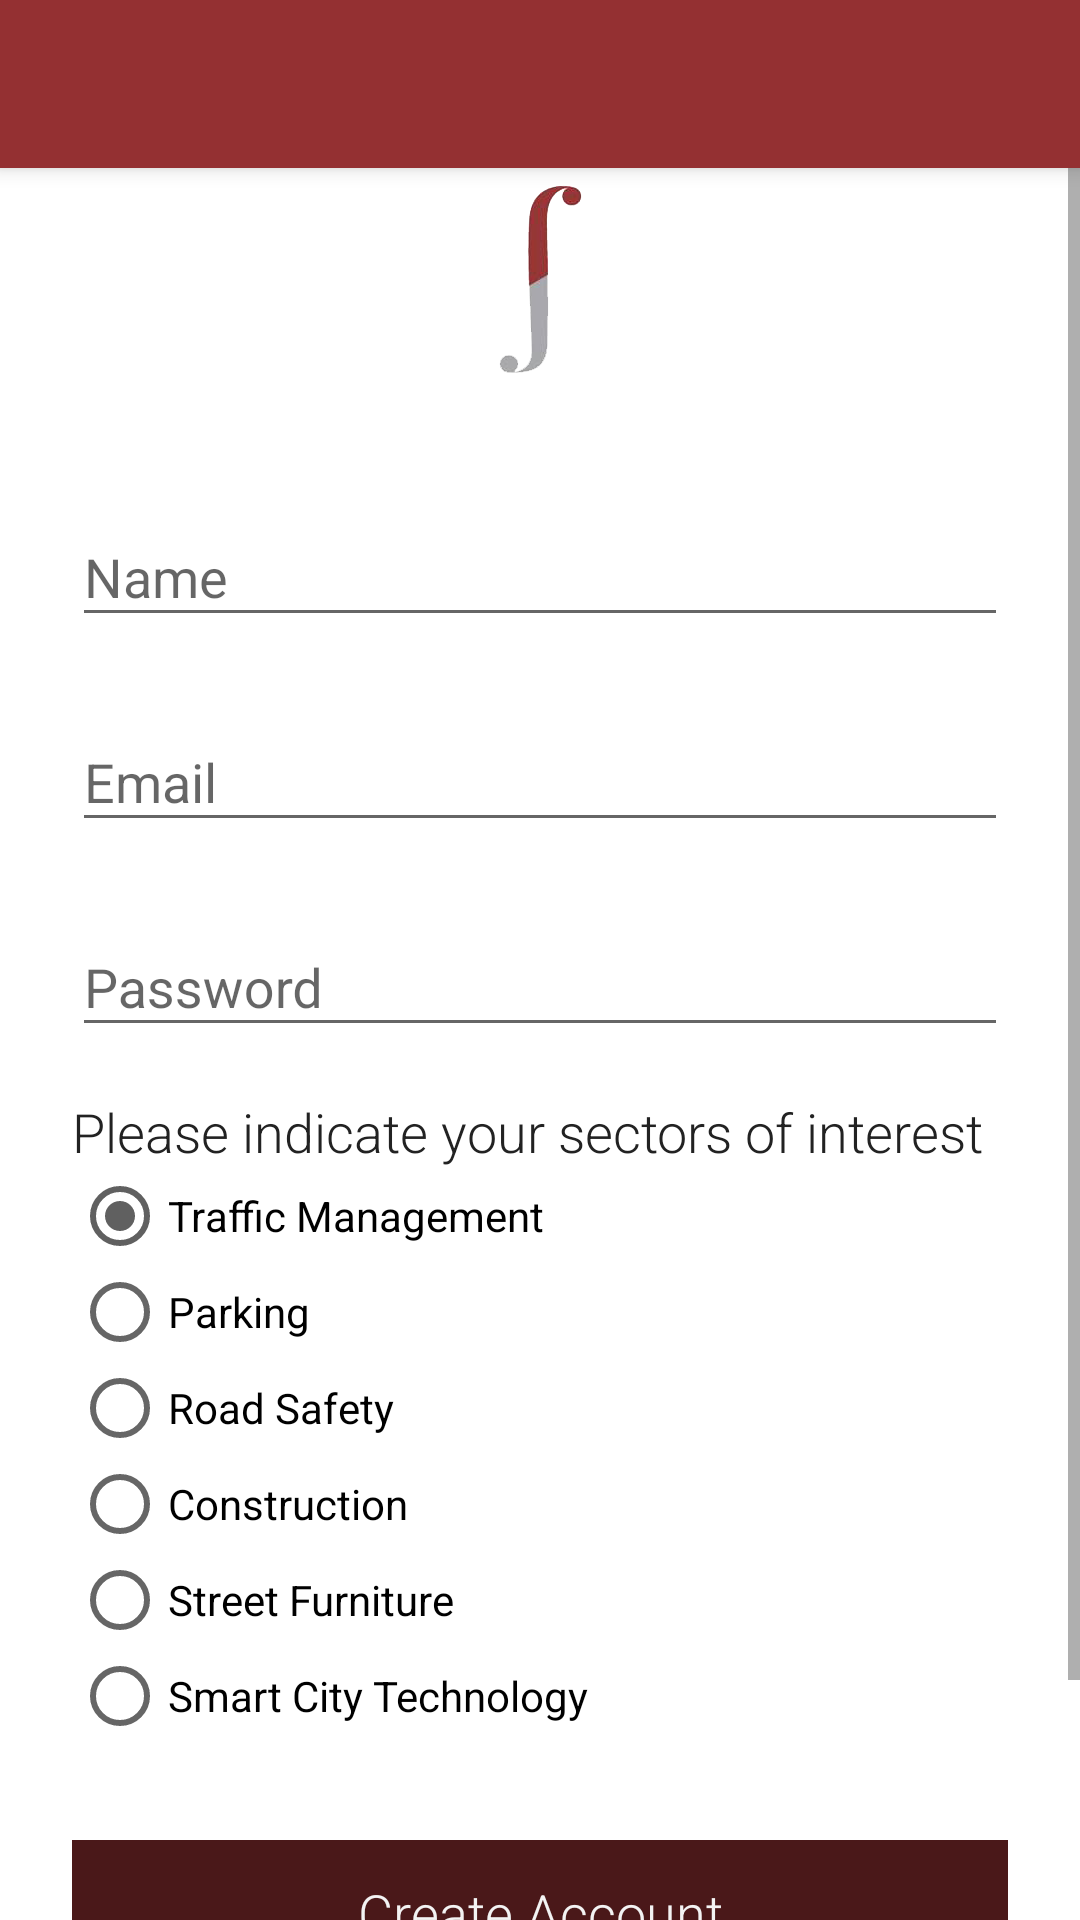

The Android layout XML behind this screen, and the referenced resources:
<!-- AndroidManifest.xml: application theme AppTheme -->
<!-- res/layout/activity_register_exhibitor.xml -->
<?xml version="1.0" encoding="utf-8"?>
<android.support.design.widget.CoordinatorLayout xmlns:android="http://schemas.android.com/apk/res/android"
    xmlns:app="http://schemas.android.com/apk/res-auto"
    xmlns:tools="http://schemas.android.com/tools"
    android:layout_width="match_parent"
    android:layout_height="match_parent"
    android:fitsSystemWindows="true"
    tools:context="com.tatweer.moh.takamulpoc.Activities.RegisterVisitor">

    <android.support.design.widget.AppBarLayout
        android:layout_width="match_parent"
        android:layout_height="wrap_content"
        android:theme="@style/AppTheme.AppBarOverlay">

        <android.support.v7.widget.Toolbar
            android:id="@+id/toolbar"
            android:layout_width="match_parent"
            android:layout_height="?attr/actionBarSize"
            android:background="?attr/colorPrimary"
            app:popupTheme="@style/AppTheme.PopupOverlay" />

    </android.support.design.widget.AppBarLayout>

    <include layout="@layout/content_register_exhibitor" />

</android.support.design.widget.CoordinatorLayout>
<!-- res/layout/content_register_exhibitor.xml (included above) -->
<?xml version="1.0" encoding="utf-8"?>
<ScrollView
    xmlns:android="http://schemas.android.com/apk/res/android"
    android:layout_width="fill_parent"
    android:layout_height="fill_parent"
    android:fitsSystemWindows="true">

    <LinearLayout
        android:layout_width="match_parent"
        android:layout_height="wrap_content"
        android:orientation="vertical"
        android:paddingLeft="24dp"
        android:paddingRight="24dp"
        android:paddingTop="56dp">

        <ImageView android:layout_width="wrap_content"
            android:layout_height="72dp"
            android:layout_gravity="center_horizontal"
            android:layout_marginBottom="24dp"
            android:src="@drawable/app_logo_takamul" />

        
        <android.support.design.widget.TextInputLayout
            android:layout_width="match_parent"
            android:layout_height="wrap_content"
            android:layout_marginBottom="8dp"
            android:layout_marginTop="8dp">
            <EditText android:id="@+id/input_name"
                android:layout_width="match_parent"
                android:layout_height="wrap_content"
                android:hint="Name"
                android:inputType="textCapWords" />
        </android.support.design.widget.TextInputLayout>

        
        <android.support.design.widget.TextInputLayout
            android:layout_width="match_parent"
            android:layout_height="wrap_content"
            android:layout_marginBottom="8dp"
            android:layout_marginTop="8dp">
            <EditText android:id="@+id/input_email"
                android:layout_width="match_parent"
                android:layout_height="wrap_content"
                android:hint="Email"
                android:inputType="textEmailAddress" />
        </android.support.design.widget.TextInputLayout>

        
        <android.support.design.widget.TextInputLayout
            android:layout_width="match_parent"
            android:layout_height="wrap_content"
            android:layout_marginBottom="8dp"
            android:layout_marginTop="8dp">
            <EditText android:id="@+id/input_password"
                android:layout_width="match_parent"
                android:layout_height="wrap_content"
                android:hint="Password"
                android:inputType="textPassword"/>
        </android.support.design.widget.TextInputLayout>

        <LinearLayout
            android:layout_width="match_parent"
            android:layout_height="wrap_content"
            android:layout_marginBottom="8dp"
            android:layout_marginTop="8dp"
            android:orientation="vertical" >

            <TextView
                android:layout_width="wrap_content"
                android:layout_height="wrap_content"
                android:text="Please indicate your sectors of interest"
                android:textSize="@dimen/title_text" />

            <RadioGroup
                android:id="@+id/interestGroup"
                android:layout_width="wrap_content"
                android:layout_height="wrap_content" >

                <RadioButton
                    android:id="@+id/radio1"
                    android:layout_width="wrap_content"
                    android:layout_height="wrap_content"
                    android:checked="true"
                    android:text="Traffic Management" />

                <RadioButton
                    android:id="@+id/radio2"
                    android:layout_width="wrap_content"
                    android:layout_height="wrap_content"
                    android:text="Parking" />

                <RadioButton
                    android:id="@+id/radio3"
                    android:layout_width="wrap_content"
                    android:layout_height="wrap_content"
                    android:text="Road Safety" />

                <RadioButton
                    android:id="@+id/radio4"
                    android:layout_width="wrap_content"
                    android:layout_height="wrap_content"
                    android:text="Construction" />

                <RadioButton
                    android:id="@+id/radio5"
                    android:layout_width="wrap_content"
                    android:layout_height="wrap_content"
                    android:text="Street Furniture" />

                <RadioButton
                    android:id="@+id/radio6"
                    android:layout_width="wrap_content"
                    android:layout_height="wrap_content"
                    android:text="Smart City Technology" />

            </RadioGroup>

        </LinearLayout>

        
        <android.support.v7.widget.AppCompatButton
            android:id="@+id/btn_signup"
            android:layout_width="fill_parent"
            android:layout_height="wrap_content"
            android:layout_marginBottom="24dp"
            android:layout_marginTop="24dp"
            android:padding="12dp"
            android:text="Create Account"/>

        <TextView android:id="@+id/link_login"
            android:layout_width="fill_parent"
            android:layout_height="wrap_content"
            android:layout_marginBottom="24dp"
            android:gravity="center"
            android:text="Already a member? Login"
            android:textSize="16dip"/>

    </LinearLayout>
</ScrollView>
<!-- resources referenced by this layout -->
<resources>
  <dimen name="title_text">18sp</dimen>
  <!-- drawable app_logo_takamul: png bitmap (drawable-xxhdpi, 9319 bytes) -->
  <style name="AppTheme.AppBarOverlay" parent="ThemeOverlay.AppCompat.Dark.ActionBar" />
  <style name="AppTheme.PopupOverlay" parent="ThemeOverlay.AppCompat.Light" />
  <style name="AppTheme" parent="Theme.AppCompat.Light.NoActionBar">
          <item name="colorPrimary">@color/colorPrimary</item>
          <item name="colorPrimaryDark">@color/colorPrimaryDark</item>
          <item name="colorAccent">@color/colorAccent</item>
          <item name="windowNoTitle">true</item>
          <item name="windowActionBar">false</item>
          <item name="android:textColorPrimary">@color/textColorPrimary</item>
          <item name="android:textColorSecondary">@color/textColorSecondary</item>
          
          <item name="android:windowBackground">@color/background</item>
          <item name="android:colorBackground">@color/background</item>
          <item name="android:textViewStyle">@style/RobotoTextViewStyle</item>
          <item name="android:buttonStyle">@style/RobotoButtonStyle</item>
          <item name="android:windowAnimationStyle">@null</item>
          <item name="alertDialogTheme">@style/AppCompatAlertDialogStyle</item>
      </style>
  <color name="colorPrimary">#943032</color>
  <color name="colorPrimaryDark">#4A1819</color>
  <color name="colorAccent">#606060</color>
  <color name="textColorPrimary">#222222</color>
  <color name="textColorSecondary">#666666</color>
  <color name="background">#FFFFFF</color>
  <style name="RobotoTextViewStyle" parent="android:Widget.TextView">
          <item name="android:fontFamily">sans-serif-light</item>
          <item name="android:background">#0000</item>
          <item name="android:textColor">@color/textColorPrimary</item>
      </style>
  <style name="RobotoButtonStyle" parent="android:Widget.Holo.Button">
          <item name="android:fontFamily">sans-serif-light</item>
          <item name="android:background">@color/colorPrimaryDark</item>
      </style>
  <style name="AppCompatAlertDialogStyle" parent="Theme.AppCompat.Light.Dialog.Alert">
          <item name="colorAccent">@color/colorAccent</item>
          <item name="android:textColorPrimary">@color/textColorPrimary</item>
          <item name="android:background">@color/edit_background</item>
          <item name="android:windowBackground">@color/edit_background</item>
          <item name="android:colorBackground">@color/edit_background</item>
  
      </style>
  <color name="edit_background">#ffffff</color>
</resources>
